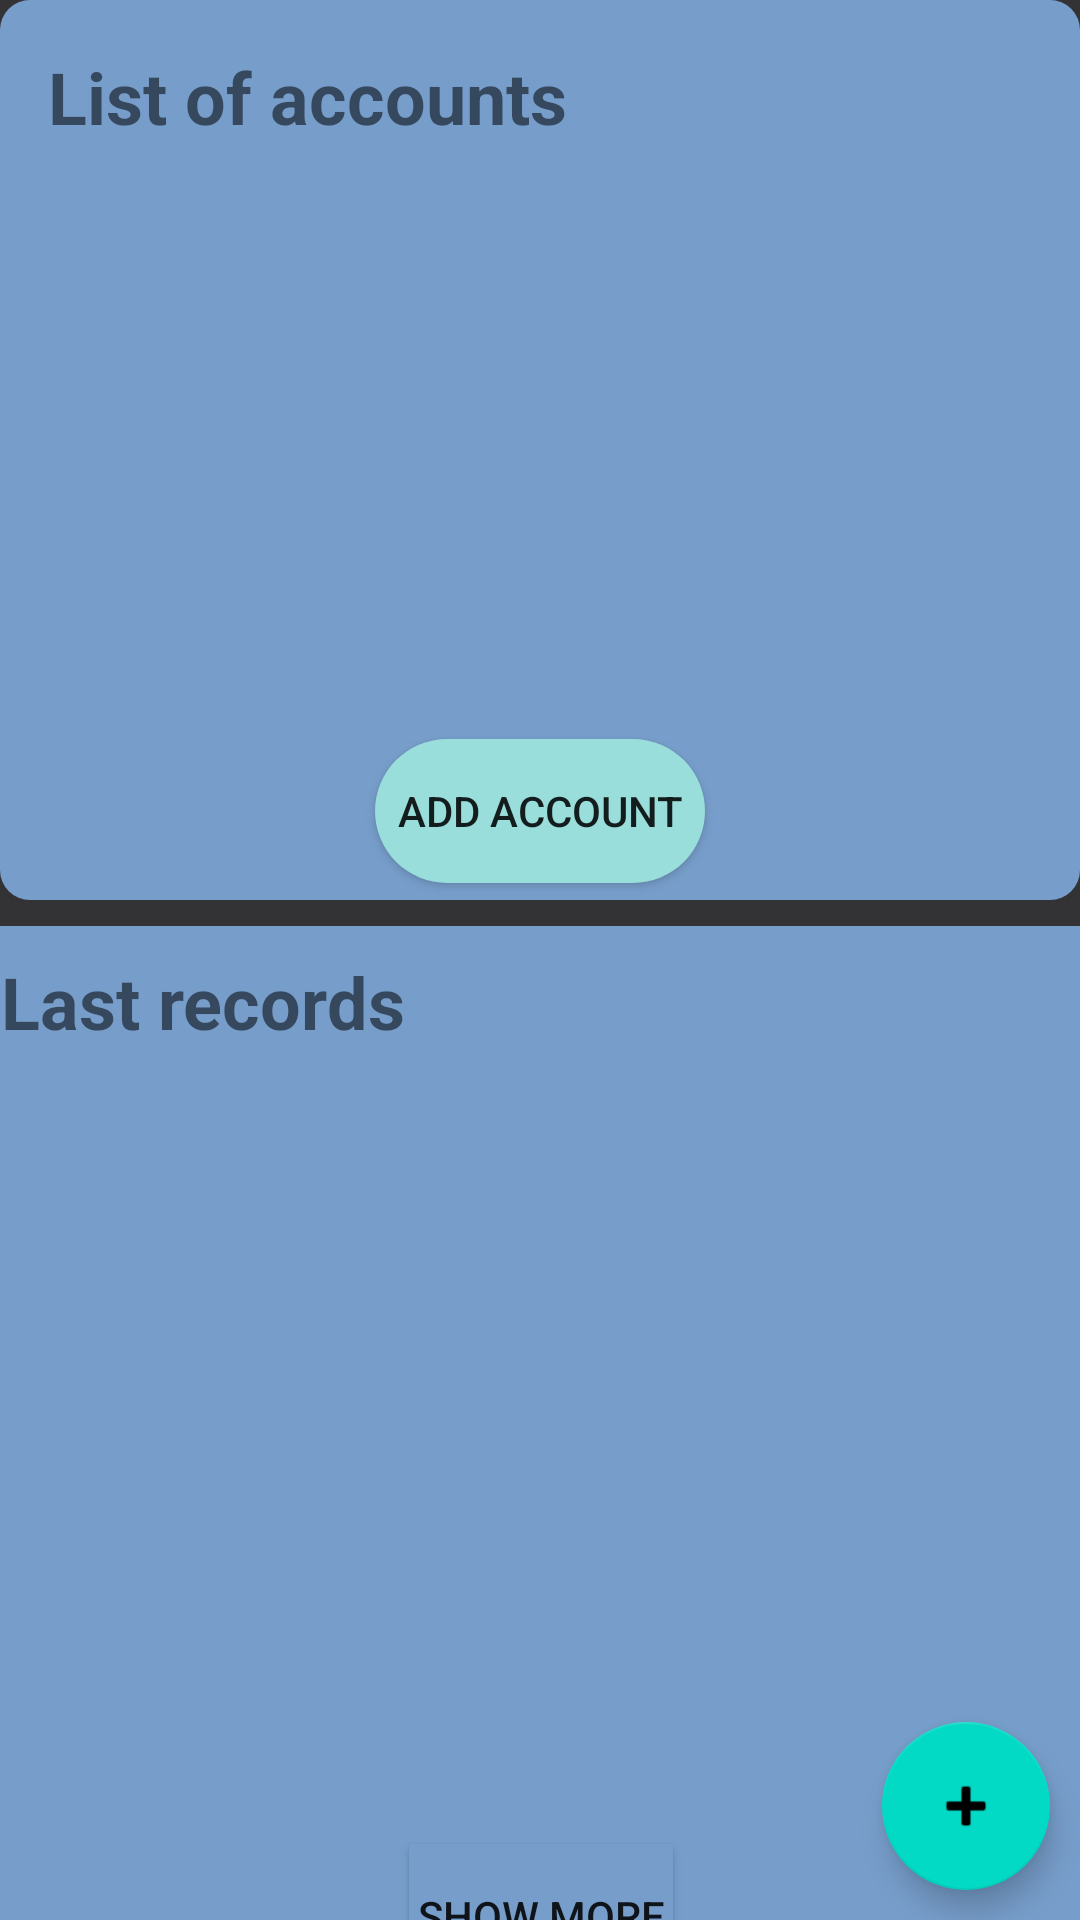

Here is an Android app screen rendered from its layout file. Give the layout XML and the strings, colors and styles it references.
<!-- AndroidManifest.xml: application theme Theme.AndroidBtl -->
<!-- res/layout/activity_main.xml -->
<?xml version="1.0" encoding="utf-8"?>
<androidx.constraintlayout.widget.ConstraintLayout xmlns:android="http://schemas.android.com/apk/res/android"
    xmlns:app="http://schemas.android.com/apk/res-auto"
    xmlns:tools="http://schemas.android.com/tools"
    android:layout_width="match_parent"
    android:layout_height="match_parent"
    android:background="#333335"
    tools:context=".MainActivity" >

    <LinearLayout
        android:id="@+id/linearLayout"
        android:layout_width="fill_parent"
        android:layout_height="300dp"
        android:background="@drawable/border_img"
        android:orientation="vertical"
        app:layout_constraintEnd_toEndOf="parent"
        app:layout_constraintStart_toStartOf="parent"
        app:layout_constraintTop_toTopOf="parent">

        <androidx.constraintlayout.widget.ConstraintLayout
            android:layout_width="match_parent"
            android:layout_height="match_parent">

            <TextView
                android:id="@+id/txtAccount"
                android:layout_width="200dp"
                android:layout_height="wrap_content"
                android:layout_marginStart="16dp"
                android:layout_marginTop="16dp"
                android:text="List of accounts"
                android:textSize="24sp"
                android:textStyle="bold"
                app:layout_constraintStart_toStartOf="parent"
                app:layout_constraintTop_toTopOf="parent" />

            <ListView
                android:id="@+id/lvAccount"
                android:layout_width="400dp"
                android:layout_height="180dp"
                app:layout_constraintBottom_toBottomOf="parent"
                app:layout_constraintEnd_toEndOf="parent"
                app:layout_constraintHorizontal_bias="0.454"
                app:layout_constraintStart_toStartOf="parent"
                app:layout_constraintTop_toBottomOf="@+id/txtAccount"
                app:layout_constraintVertical_bias="0.166" />

            <Button
                android:id="@+id/addAccBtn"
                android:layout_width="110dp"
                android:layout_height="wrap_content"
                android:background="@drawable/button_background_green1"
                android:text="Add Account"
                app:layout_constraintBottom_toBottomOf="parent"
                app:layout_constraintEnd_toEndOf="parent"
                app:layout_constraintStart_toStartOf="parent"
                app:layout_constraintTop_toBottomOf="@+id/lvAccount" />
        </androidx.constraintlayout.widget.ConstraintLayout>

    </LinearLayout>

    <LinearLayout
        android:id="@+id/linearLayout2"
        android:layout_width="380dp"
        android:layout_height="360dp"
        android:layout_marginTop="10dp"
        android:background="@drawable/border_img"
        android:orientation="vertical"
        app:layout_constraintBottom_toBottomOf="parent"
        app:layout_constraintEnd_toEndOf="parent"
        app:layout_constraintHorizontal_bias="0.516"
        app:layout_constraintStart_toStartOf="parent"
        app:layout_constraintTop_toBottomOf="@+id/linearLayout"
        app:layout_constraintVertical_bias="0.049">

        <TableRow
            android:layout_width="match_parent"
            android:layout_height="50dp">

            <androidx.constraintlayout.widget.ConstraintLayout
                android:layout_width="match_parent"
                android:layout_height="match_parent">

                <TextView
                    android:id="@+id/txtRecord"
                    android:layout_width="wrap_content"
                    android:layout_height="wrap_content"
                    android:layout_marginStart="10dp"
                    android:text="Last records"
                    android:textSize="24sp"
                    android:textStyle="bold"
                    app:layout_constraintBottom_toBottomOf="parent"
                    app:layout_constraintStart_toStartOf="parent"
                    app:layout_constraintTop_toTopOf="parent" />
            </androidx.constraintlayout.widget.ConstraintLayout>
        </TableRow>

        <TableRow
            android:layout_width="match_parent"
            android:layout_height="250dp">

            <ListView
                android:id="@+id/lvRecord"
                android:layout_width="match_parent"
                android:layout_height="match_parent" />
        </TableRow>

        <TableRow
            android:layout_width="match_parent"
            android:layout_height="match_parent">

            <androidx.constraintlayout.widget.ConstraintLayout
                android:layout_width="match_parent"
                android:layout_height="match_parent">

                <Button
                    android:id="@+id/showMoreBtn"
                    android:layout_width="wrap_content"
                    android:layout_height="wrap_content"
                    android:background="@color/pastel_dark_blue"
                    android:text="Show more"
                    app:layout_constraintBottom_toBottomOf="parent"
                    app:layout_constraintEnd_toEndOf="parent"
                    app:layout_constraintStart_toStartOf="parent"
                    app:layout_constraintTop_toTopOf="parent" />
            </androidx.constraintlayout.widget.ConstraintLayout>
        </TableRow>
    </LinearLayout>

    <com.google.android.material.floatingactionbutton.FloatingActionButton
        android:id="@+id/floatingActionButton"
        android:layout_width="wrap_content"
        android:layout_height="wrap_content"
        android:layout_marginEnd="10dp"
        android:layout_marginBottom="10dp"
        android:clickable="true"
        android:contentDescription="@string/faNewTransaction"
        app:layout_constraintBottom_toBottomOf="parent"
        app:layout_constraintEnd_toEndOf="parent"
        app:layout_constraintHorizontal_bias="1.0"
        app:layout_constraintStart_toStartOf="parent"
        app:srcCompat="@android:drawable/ic_input_add" />
</androidx.constraintlayout.widget.ConstraintLayout>
<!-- resources referenced by this layout -->
<resources>
  <color name="pastel_dark_blue">#779ECB</color>
  <!-- drawable border_img (drawable) -->
  <?xml version="1.0" encoding="utf-8"?>
  <shape xmlns:android="http://schemas.android.com/apk/res/android">
      <solid android:color="@color/pastel_dark_blue"></solid>
      <corners android:radius="10dp"></corners>
  </shape>
  <!-- drawable button_background_green1 (drawable) -->
  <?xml version="1.0" encoding="utf-8"?>
  <selector xmlns:android="http://schemas.android.com/apk/res/android">
      <item>
          <shape>
              <solid android:color="@color/pastel_blue_green"></solid>
              <corners android:radius="100dp"></corners>
          </shape>
      </item>
  </selector>
  <style name="Theme.AndroidBtl" parent="Theme.MaterialComponents.DayNight.NoActionBar">
          
          <item name="colorPrimary">@color/purple_500</item>
          <item name="colorPrimaryVariant">@color/purple_700</item>
          <item name="colorOnPrimary">@color/white</item>
          
          <item name="colorSecondary">@color/teal_200</item>
          <item name="colorSecondaryVariant">@color/teal_700</item>
          <item name="colorOnSecondary">@color/black</item>
          
          <item name="android:statusBarColor">?attr/colorPrimaryVariant</item>
          
      </style>
  <color name="pastel_blue_green">#9ADEDB</color>
  <color name="purple_500">#FF6200EE</color>
  <color name="purple_700">#FF3700B3</color>
  <color name="white">#FFFFFFFF</color>
  
      //Custom color
  <color name="teal_200">#FF03DAC5</color>
  <color name="teal_700">#FF018786</color>
  <color name="black">#FF000000</color>
</resources>
